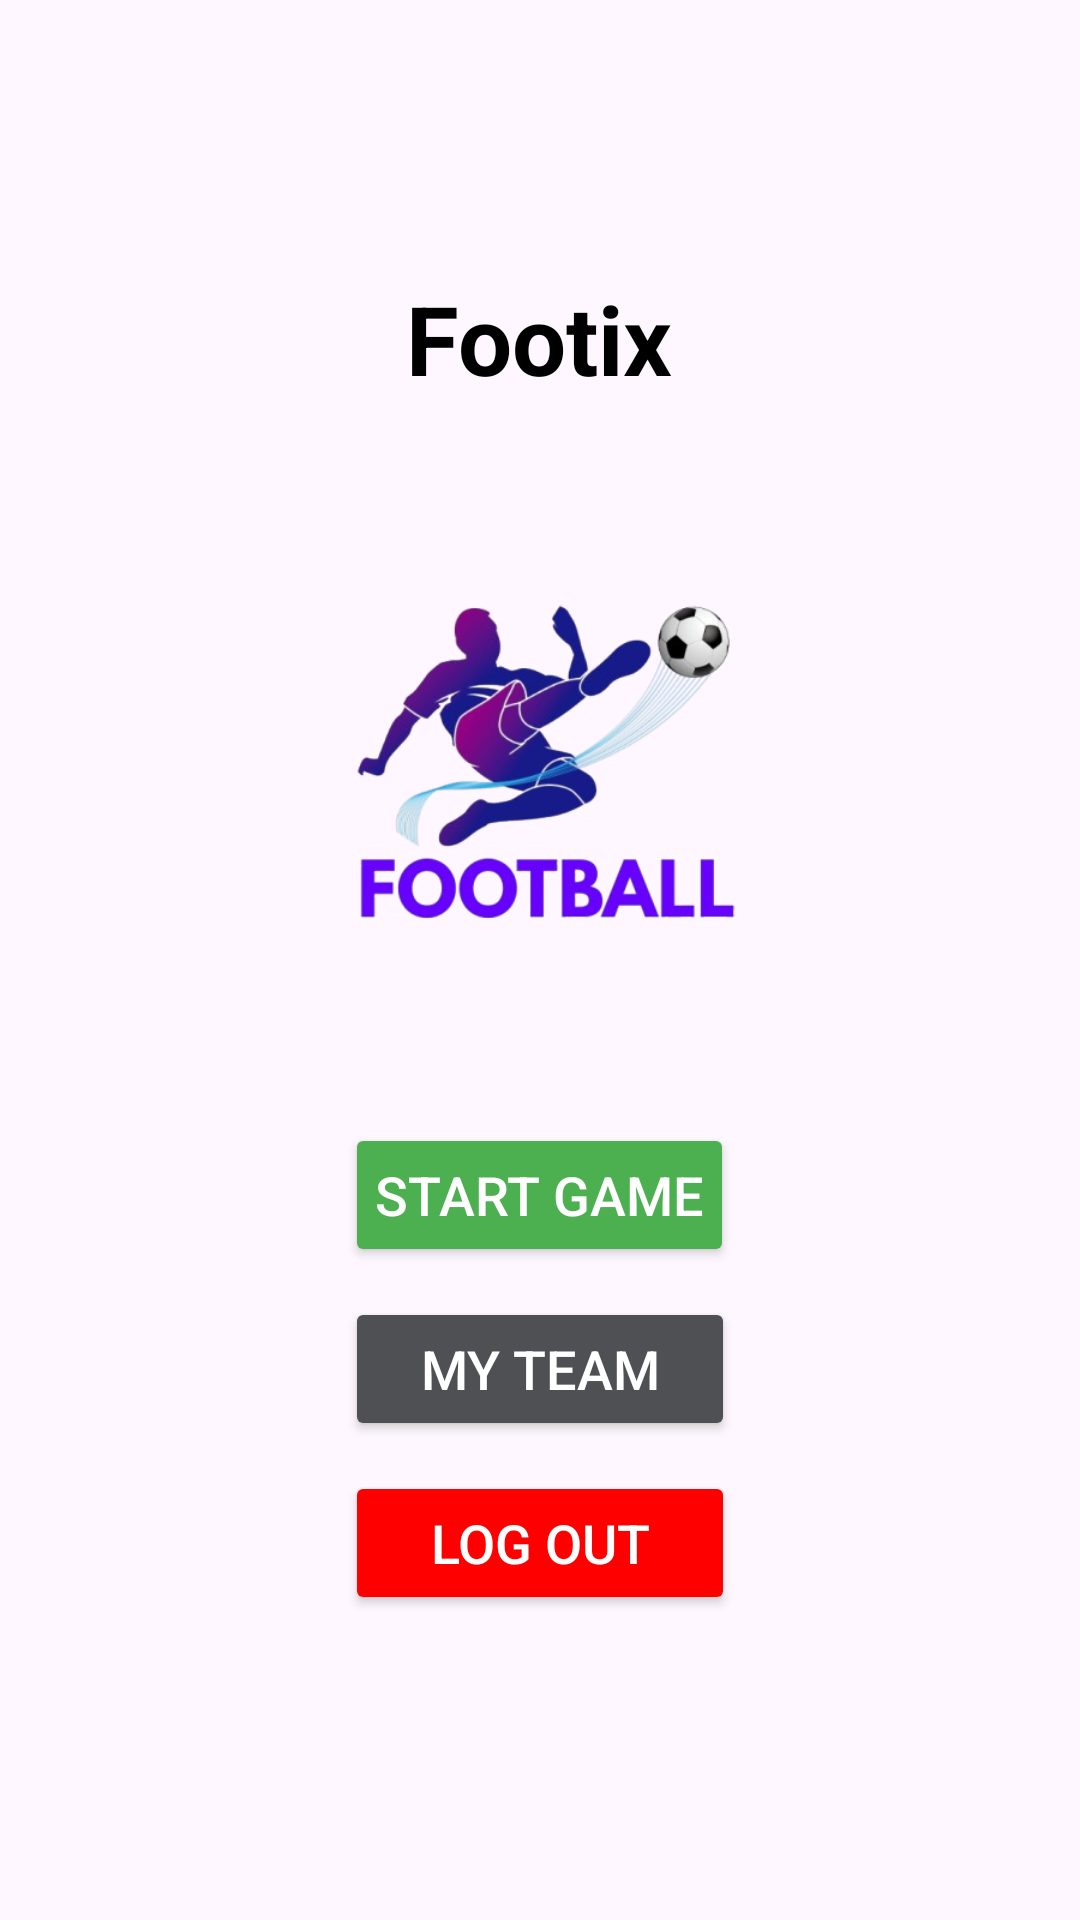

Reconstruct the res/layout file that produces this screen, plus the resources it refers to.
<!-- AndroidManifest.xml: application theme Theme.Porcnakan -->
<!-- res/layout/activity_main_screen.xml -->
<?xml version="1.0" encoding="utf-8"?>
<LinearLayout
    xmlns:android="http://schemas.android.com/apk/res/android"
    android:id="@+id/main"
    android:layout_width="match_parent"
    android:layout_height="match_parent"
    android:orientation="vertical"
    android:gravity="center"
    android:background="@drawable/football_background">

    <TextView
        android:id="@+id/title"
        android:layout_width="wrap_content"
        android:layout_height="wrap_content"
        android:text="Footix"
        android:textSize="32sp"
        android:textStyle="bold"
        android:textColor="@android:color/black"
        android:layout_marginBottom="20dp"/>

    <ImageView
        android:id="@+id/logo"
        android:layout_width="200dp"
        android:layout_height="200dp"
        android:src="@drawable/football_logo"
        android:contentDescription="Football Game Logo"
        android:layout_marginBottom="20dp"/>

    <Button
        android:id="@+id/btnStartGame"
        android:layout_width="wrap_content"
        android:layout_height="wrap_content"
        android:text="Start Game"
        android:textSize="18sp"
        android:backgroundTint="@color/green"
        android:textColor="@android:color/white"
        android:padding="10dp"
        android:layout_marginBottom="10dp"/>

    <Button
        android:id="@+id/settings"
        android:layout_width="130dp"
        android:layout_height="wrap_content"
        android:layout_marginBottom="10dp"
        android:backgroundTint="@color/grey"
        android:padding="10dp"
        android:text="My team"
        android:textColor="@android:color/white"
        android:textSize="18sp" />

    <Button
        android:id="@+id/btnLogOut"
        android:layout_width="130dp"
        android:layout_height="wrap_content"
        android:layout_marginBottom="10dp"
        android:backgroundTint="@color/red"
        android:padding="10dp"
        android:text="Log Out"
        android:textColor="@android:color/white"
        android:textSize="18sp" />

</LinearLayout>
<!-- resources referenced by this layout -->
<resources>
  <color name="green">#4CAF50</color>
  <color name="grey">#4E5054</color>
  <color name="red">#ff0000</color>
  <!-- drawable football_logo: png bitmap (drawable, 104018 bytes) -->
  <style name="Theme.Porcnakan" parent="Base.Theme.Porcnakan" />
  <style name="Base.Theme.Porcnakan" parent="Theme.Material3.DayNight.NoActionBar">
          
          
      </style>
</resources>
